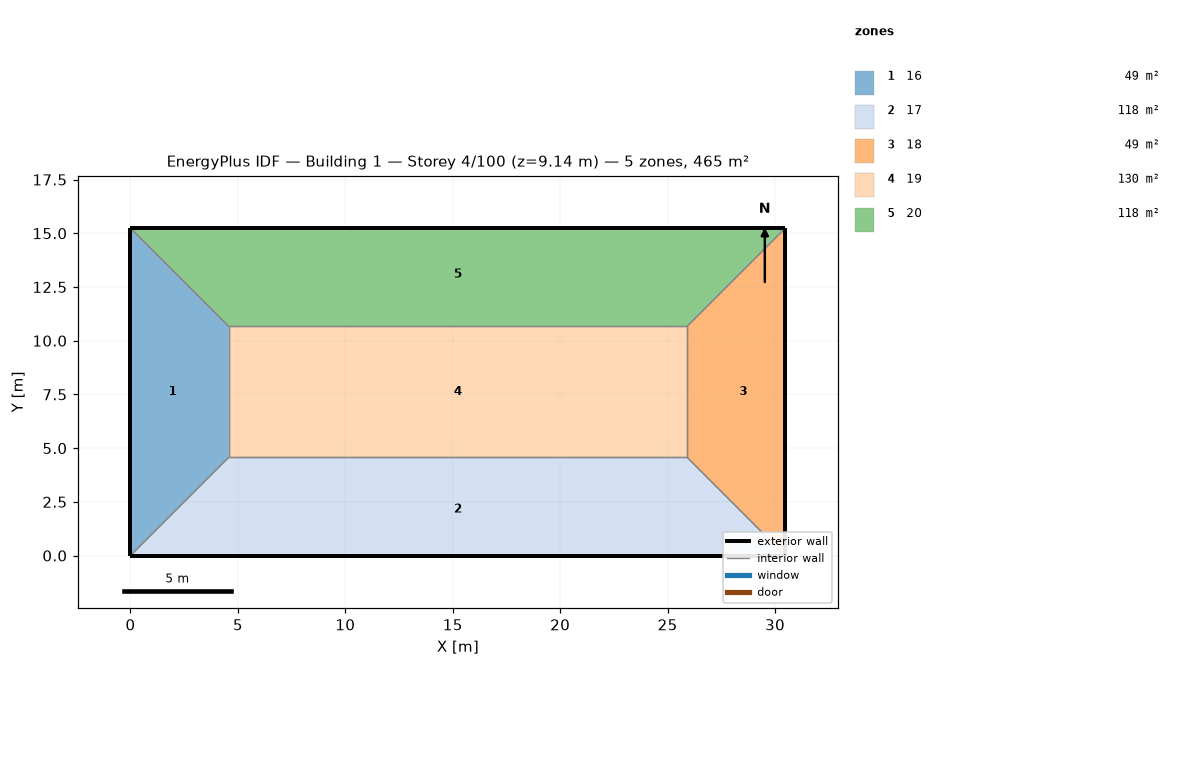
=== STOREY PLAN SPEC (per zone: floor XY polygon, exterior-wall plan segments, windows/doors) ===
zone 1: 16  (48.8 m²)
  floor: (0.00, 15.24) (4.57, 10.67) (4.57, 4.57) (0.00, 0.00)
  exterior wall: (0.00, 15.24) – (0.00, 0.00)  [15.2 m]
  interior walls: 3
zone 2: 17  (118.5 m²)
  floor: (25.91, 4.57) (30.48, 0.00) (0.00, 0.00) (4.57, 4.57)
  exterior wall: (0.00, 0.00) – (30.48, 0.00)  [30.5 m]
  interior walls: 3
zone 3: 18  (48.8 m²)
  floor: (30.48, 15.24) (30.48, 0.00) (25.91, 4.57) (25.91, 10.67)
  exterior wall: (30.48, 0.00) – (30.48, 15.24)  [15.2 m]
  interior walls: 3
zone 4: 19  (130.1 m²)
  floor: (25.91, 10.67) (25.91, 4.57) (4.57, 4.57) (4.57, 10.67)
  interior walls: 4
zone 5: 20  (118.5 m²)
  floor: (30.48, 15.24) (25.91, 10.67) (4.57, 10.67) (0.00, 15.24)
  exterior wall: (30.48, 15.24) – (0.00, 15.24)  [30.5 m]
  interior walls: 3

=== DERIVED (storey summary) ===
Building: Building 1
Storey: 4 of 100  (floor level z = 9.14 m)
Storey gross floor area: 464.5 m²
Zones on this storey: 5
  - 16: floor 48.8 m²; exterior wall 15.2 m (46.5 m²); WWR 0.0%
  - 17: floor 118.5 m²; exterior wall 30.5 m (92.9 m²); WWR 0.0%
  - 18: floor 48.8 m²; exterior wall 15.2 m (46.5 m²); WWR 0.0%
  - 19: floor 130.1 m²
  - 20: floor 118.5 m²; exterior wall 30.5 m (92.9 m²); WWR 0.0%
Zone adjacency (shared interzone walls):
  - 16 ↔ 17
  - 16 ↔ 19
  - 16 ↔ 20
  - 17 ↔ 18
  - 17 ↔ 19
  - 18 ↔ 19
  - 18 ↔ 20
  - 19 ↔ 20